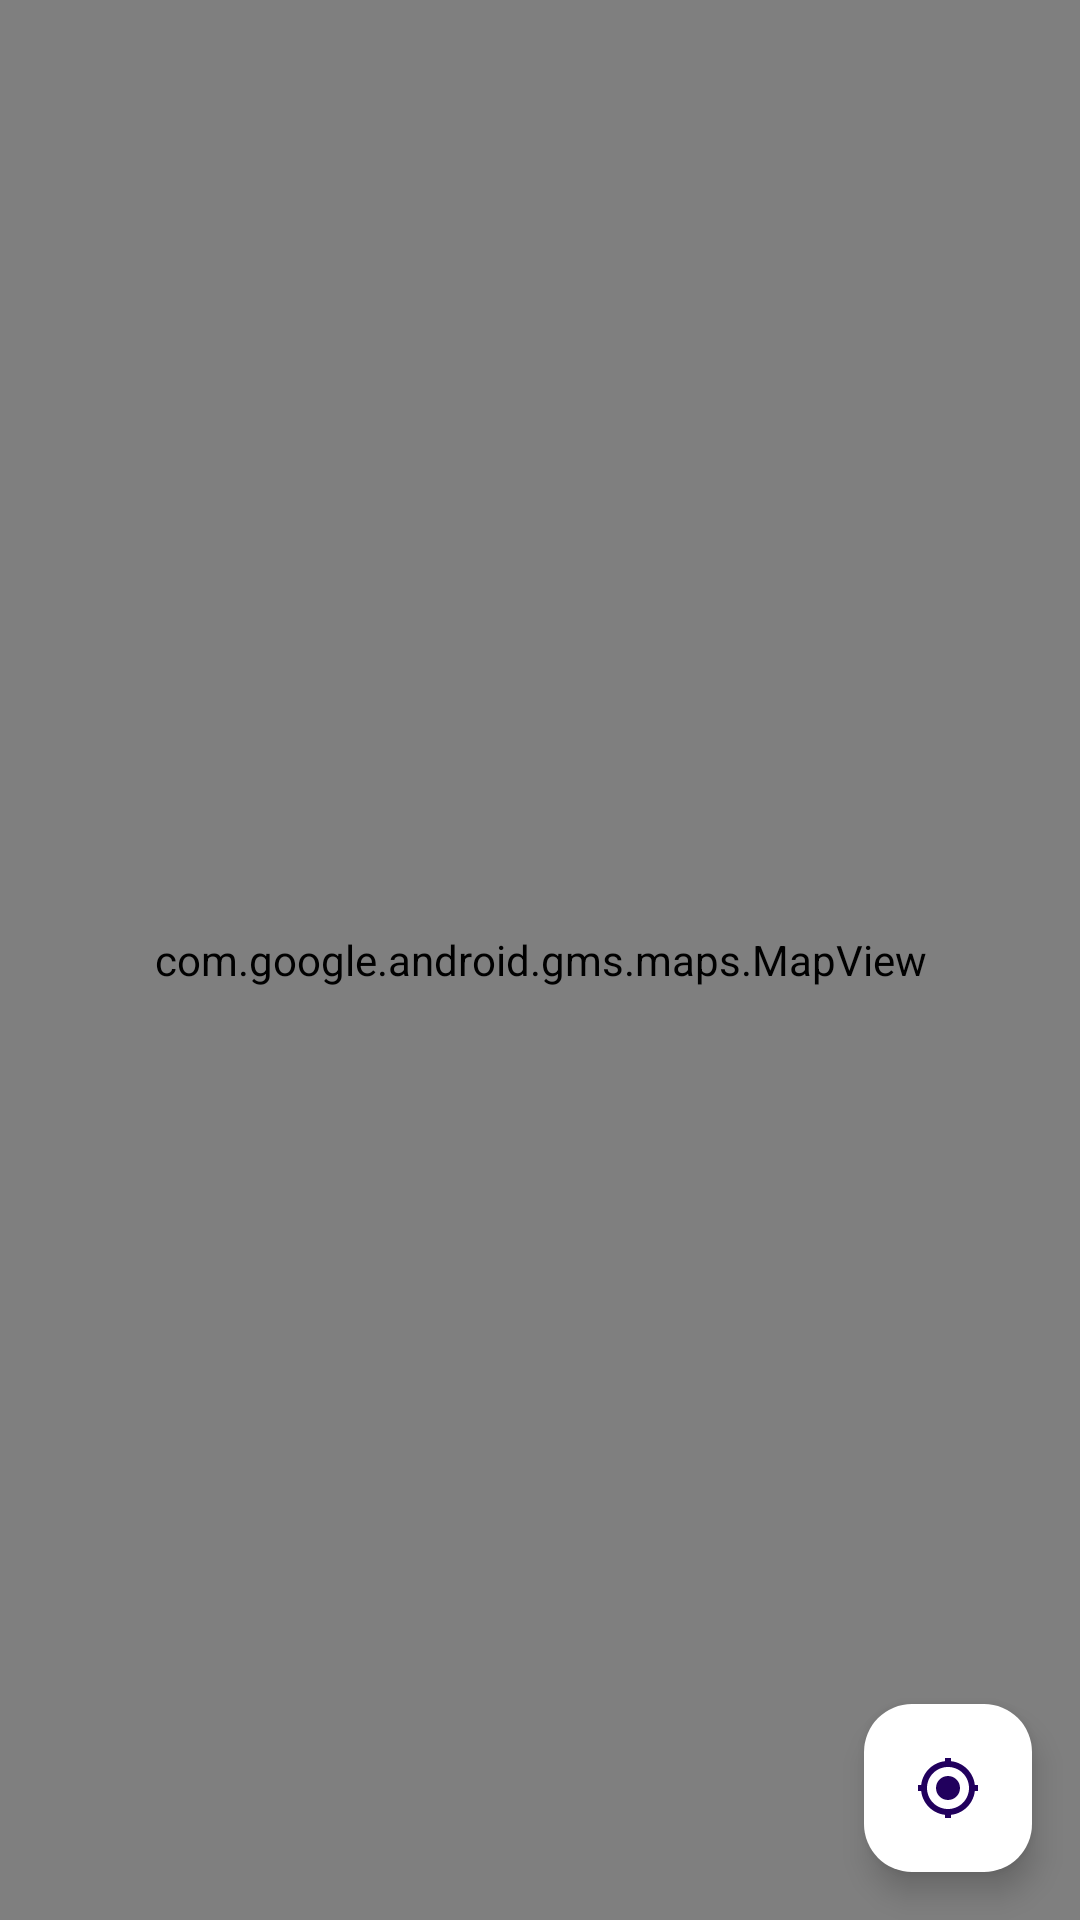

The Android layout XML behind this screen, and the referenced resources:
<!-- AndroidManifest.xml: application theme Theme.MyApplication -->
<!-- res/layout/map.xml -->
<?xml version="1.0" encoding="utf-8"?>
<androidx.constraintlayout.widget.ConstraintLayout xmlns:android="http://schemas.android.com/apk/res/android"
    xmlns:app="http://schemas.android.com/apk/res-auto"
    android:layout_width="match_parent"
    android:layout_height="match_parent"
    android:background="#E9ECEF">

    
    <com.google.android.gms.maps.MapView
        android:id="@+id/googleMapView"
        android:layout_width="match_parent"
        android:layout_height="match_parent" />

    
    <com.google.android.material.floatingactionbutton.FloatingActionButton
        android:id="@+id/fabMyLocation"
        android:layout_width="wrap_content"
        android:layout_height="wrap_content"
        android:layout_marginEnd="16dp"
        android:layout_marginBottom="16dp"
        android:src="@drawable/ic_my_location"
        app:backgroundTint="@color/card_bg"
        app:fabSize="normal"
        app:layout_constraintBottom_toBottomOf="parent"
        app:layout_constraintEnd_toEndOf="parent"
        android:contentDescription="Centrar ubicación" />

</androidx.constraintlayout.widget.ConstraintLayout>
<!-- resources referenced by this layout -->
<resources>
  <color name="card_bg">#FFFFFF</color>
  <!-- drawable ic_my_location (drawable) -->
  <vector xmlns:android="http://schemas.android.com/apk/res/android"
      android:width="24dp"
      android:height="24dp"
      android:viewportWidth="24"
      android:viewportHeight="24">
      <path
          android:fillColor="#4CAF50"
          android:pathData="M12,8c-2.21,0 -4,1.79 -4,4s1.79,4 4,4 4,-1.79 4,-4 -1.79,-4 -4,-4zM20.94,11c-0.46,-4.17 -3.77,-7.48 -7.94,-7.94L13,2h-2v1.06c-4.17,0.46 -7.48,3.77 -7.94,7.94L2,11v2h1.06c0.46,4.17 3.77,7.48 7.94,7.94L11,22h2v-1.06c4.17,-0.46 7.48,-3.77 7.94,-7.94L22,13v-2h-1.06zM12,19c-3.87,0 -7,-3.13 -7,-7s3.13,-7 7,-7 7,3.13 7,7 -3.13,7 -7,7z" />
  </vector>
  <style name="Theme.MyApplication" parent="Theme.Material3.Light.NoActionBar">
          <item name="colorPrimary">@color/accent_safe</item>
          <item name="android:statusBarColor">@color/bg_light</item>
          <item name="android:windowLightStatusBar">true</item>
      </style>
  <color name="accent_safe">#4CAF50</color>
  <color name="bg_light">#F8F9FA</color>
</resources>
